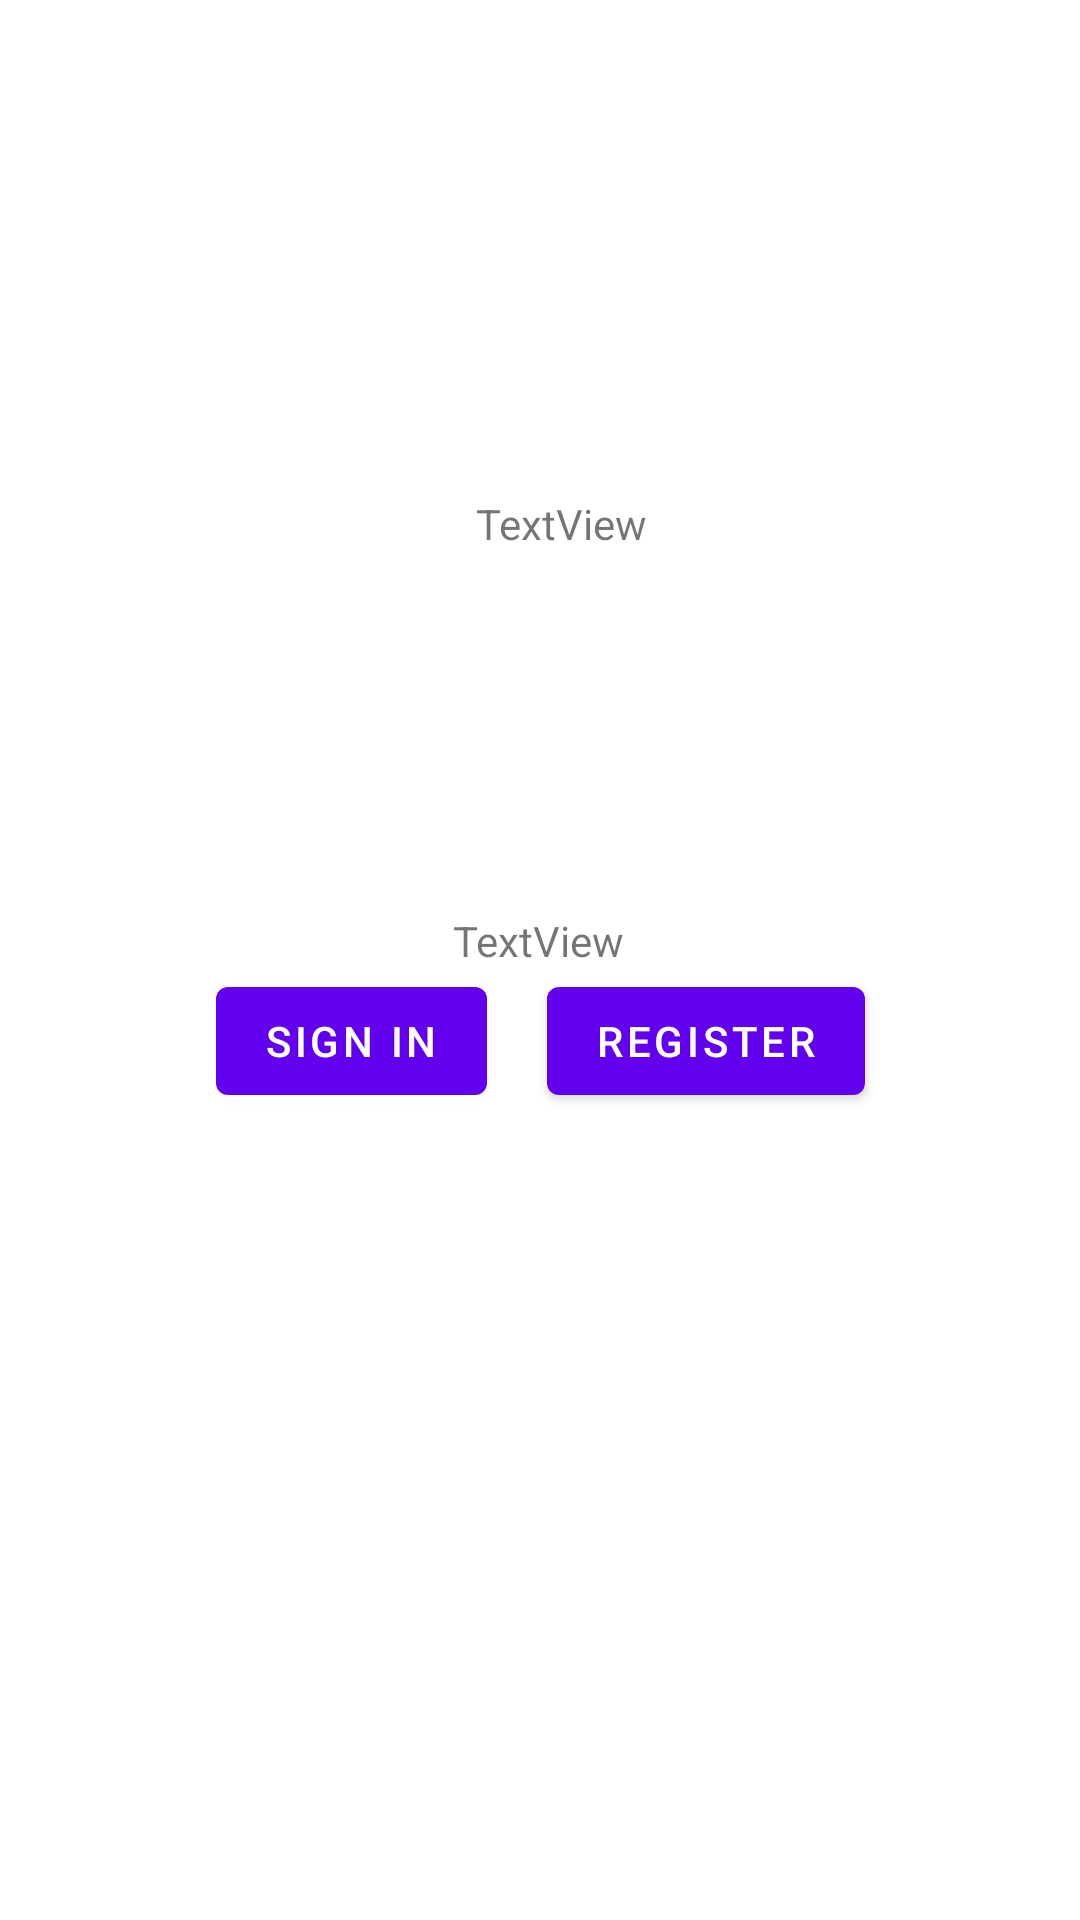

Produce the Android XML layout that renders to this screen, including the resource entries it uses.
<!-- AndroidManifest.xml: application theme Theme.JungleAndroidCourse -->
<!-- res/layout/constraint_layout.xml -->
<?xml version="1.0" encoding="utf-8"?>
<androidx.constraintlayout.widget.ConstraintLayout xmlns:android="http://schemas.android.com/apk/res/android"
    xmlns:app="http://schemas.android.com/apk/res-auto"
    xmlns:tools="http://schemas.android.com/tools"
    android:layout_width="match_parent"
    android:layout_height="match_parent">

    <TextView
        android:id="@+id/textView2"
        android:layout_width="wrap_content"
        android:layout_height="wrap_content"
        android:layout_marginTop="304dp"
        android:text="TextView"
        app:layout_constraintEnd_toEndOf="parent"
        app:layout_constraintHorizontal_bias="0.498"
        app:layout_constraintStart_toStartOf="parent"
        app:layout_constraintTop_toTopOf="parent" />

    <TextView
        android:id="@+id/textView3"
        android:layout_width="wrap_content"
        android:layout_height="wrap_content"
        android:layout_marginBottom="120dp"
        android:text="TextView"
        app:layout_constraintBottom_toTopOf="@+id/textView2"
        app:layout_constraintEnd_toEndOf="parent"
        app:layout_constraintHorizontal_bias="0.524"
        app:layout_constraintStart_toStartOf="parent" />

    <Button
        android:id="@+id/button3"
        android:layout_width="wrap_content"
        android:layout_height="wrap_content"
        android:text="Sign in"
        android:layout_marginEnd="10dp"
        app:layout_constraintEnd_toStartOf="@+id/button4"
        app:layout_constraintHorizontal_bias="0.5"
        app:layout_constraintHorizontal_chainStyle="packed"
        app:layout_constraintStart_toStartOf="parent"
        app:layout_constraintTop_toBottomOf="@+id/textView2" />

    <Button
        android:id="@+id/button4"
        android:layout_width="wrap_content"
        android:layout_height="wrap_content"
        android:text="Register"
        android:layout_marginStart="10dp"
        app:layout_constraintEnd_toEndOf="parent"
        app:layout_constraintHorizontal_bias="0.5"
        app:layout_constraintStart_toEndOf="@+id/button3"
        app:layout_constraintTop_toBottomOf="@+id/textView2" />
</androidx.constraintlayout.widget.ConstraintLayout>
<!-- resources referenced by this layout -->
<resources>
  <style name="Theme.JungleAndroidCourse" parent="Theme.MaterialComponents.DayNight.DarkActionBar">
          
          <item name="colorPrimary">@color/purple_500</item>
          <item name="colorPrimaryVariant">@color/purple_700</item>
          <item name="colorOnPrimary">@color/white</item>
          
          <item name="colorSecondary">@color/teal_200</item>
          <item name="colorSecondaryVariant">@color/teal_700</item>
          <item name="colorOnSecondary">@color/black</item>
          
          <item name="android:statusBarColor" tools:targetApi="l">?attr/colorPrimaryVariant</item>
          
      </style>
  <color name="purple_500">#FF6200EE</color>
  <color name="purple_700">#FF3700B3</color>
  <color name="white">#FFFFFFFF</color>
  <color name="teal_200">#FF03DAC5</color>
  <color name="teal_700">#FF018786</color>
  <color name="black">#FF000000</color>
</resources>
